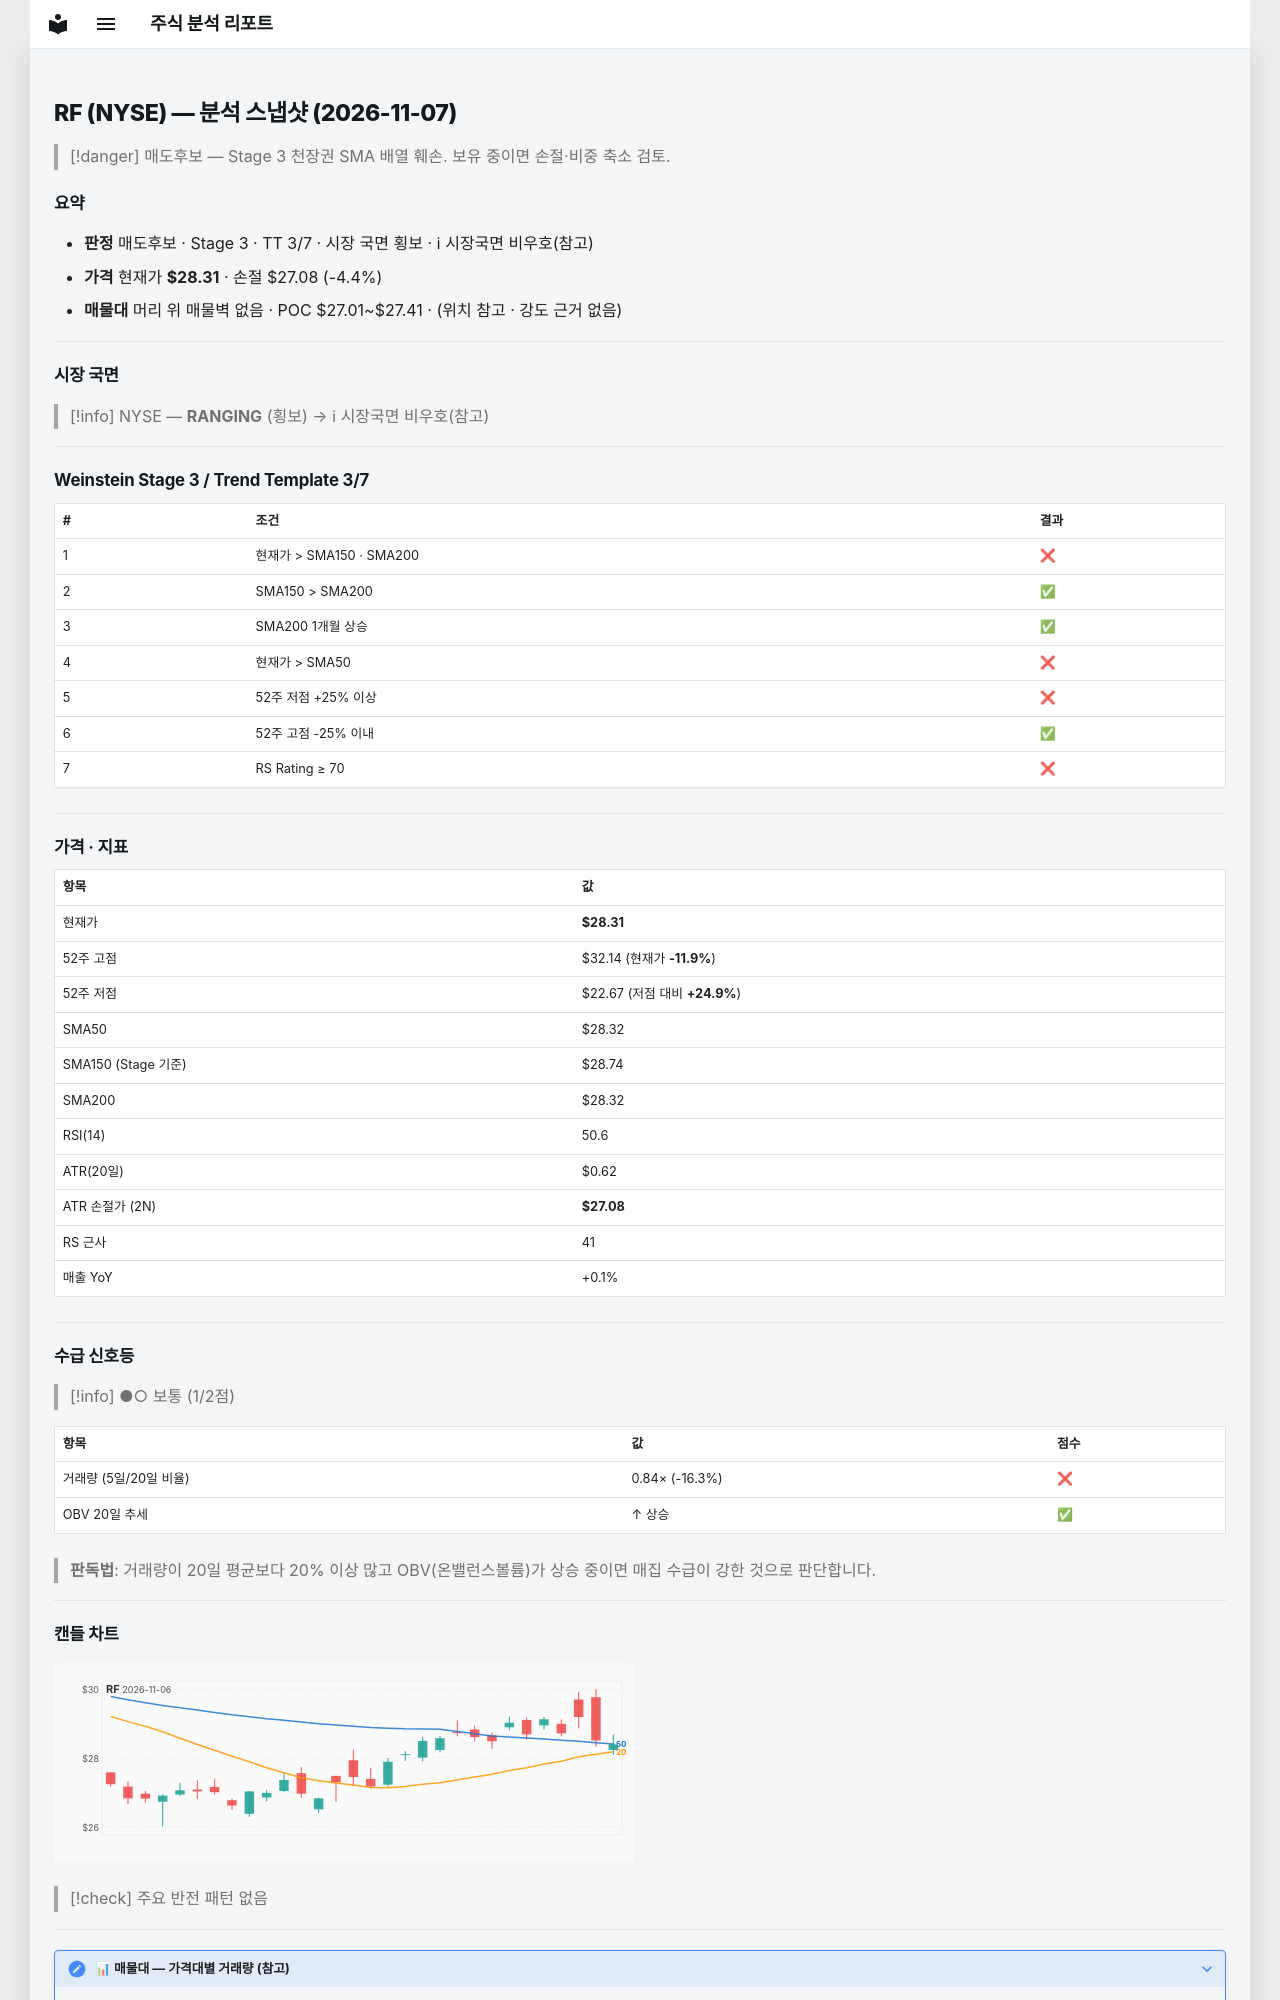

repository: soloandco/stock-reports · page: snapshots/RF-2026-11-07/index.html · generator: mkdocs

---
type: analysis-snapshot
title: RF 분석 스냅샷
ticker: RF
market: NYSE
created: 2026-11-07
updated: 2026-11-07
bar-date: 2026-11-06
verdict: 매도후보
real-rr: 3.11
sma50-gap-pct: -0.0
weekly-position: 저항대아래
weekly-overhead-price: 32.14
weekly-overhead-pct: 13.5
stage: 3
trend-template-score: 3
tt-max: 7
ma-set: sma-50-150-200
price: 28.309999465942383
stop-price: 27.076928103333273
market-regime: RANGING
supply-demand-score: 1/2
supply-demand-label: 보통
status: tracking
tags:
  - stock-agent
  - watchlist
  - RF
  - analysis
related:
  - "[[analysis-template]]"
---

# RF (NYSE) — 분석 스냅샷 (2026-11-07)

> [!danger] 매도후보 — Stage 3 천장권
> SMA 배열 훼손. 보유 중이면 손절·비중 축소 검토.

## 요약

- **판정** 매도후보 · Stage 3 · TT 3/7 · 시장 국면 횡보 · ℹ 시장국면 비우호(참고)
- **가격** 현재가 **$28.31** · 손절 $27.08 (-4.4%)
- **매물대** 머리 위 매물벽 없음 · POC $27.01~$27.41 · (위치 참고 · 강도 근거 없음)

---

## 시장 국면

> [!info] NYSE — **RANGING** (횡보) → ℹ 시장국면 비우호(참고)

---

## Weinstein Stage 3 / Trend Template 3/7

| # | 조건 | 결과 |
|---|------|------|
| 1 | 현재가 > SMA150 · SMA200 | ❌ |
| 2 | SMA150 > SMA200 | ✅ |
| 3 | SMA200 1개월 상승 | ✅ |
| 4 | 현재가 > SMA50 | ❌ |
| 5 | 52주 저점 +25% 이상 | ❌ |
| 6 | 52주 고점 -25% 이내 | ✅ |
| 7 | RS Rating ≥ 70 | ❌ |

---

## 가격 · 지표

| 항목 | 값 |
|------|---|
| 현재가 | **$28.31** |
| 52주 고점 | $32.14 (현재가 **-11.9%**) |
| 52주 저점 | $22.67 (저점 대비 **+24.9%**) |
| SMA50 | $28.32 |
| SMA150 (Stage 기준) | $28.74 |
| SMA200 | $28.32 |
| RSI(14) | 50.6 |
| ATR(20일) | $0.62 |
| ATR 손절가 (2N) | **$27.08** |
| RS 근사 | 41 |
| 매출 YoY | +0.1% |

---
## 수급 신호등

> [!info] ●○ 보통 (1/2점)

| 항목 | 값 | 점수 |
|------|------|------|
| 거래량 (5일/20일 비율) | 0.84× (-16.3%) | ❌ |
| OBV 20일 추세 | ↑ 상승 | ✅ |

> **판독법**: 거래량이 20일 평균보다 20% 이상 많고 OBV(온밸런스볼륨)가 상승 중이면 매집 수급이 강한 것으로 판단합니다.

---
